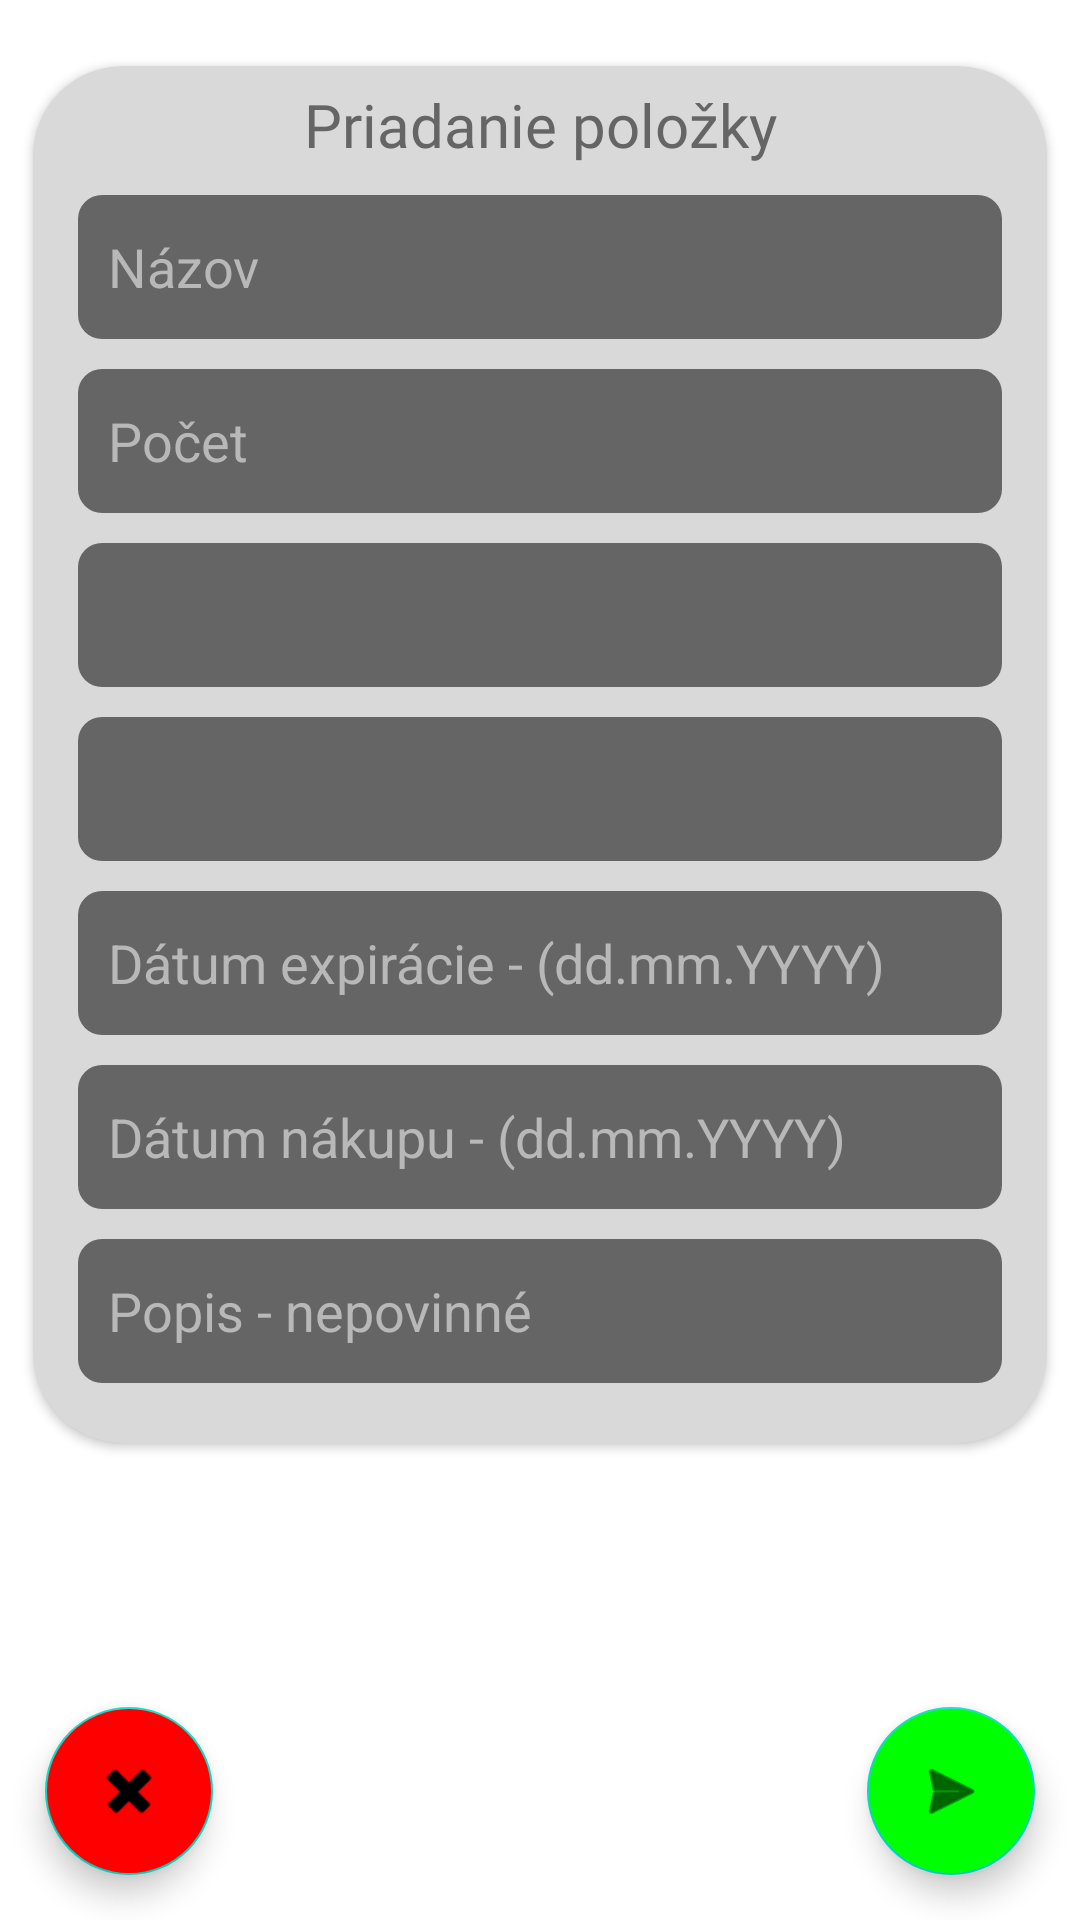

Reconstruct the res/layout file that produces this screen, plus the resources it refers to.
<!-- AndroidManifest.xml: application theme Theme.GroceryManager -->
<!-- res/layout/layout_activity_add.xml -->
<?xml version="1.0" encoding="utf-8"?>
<androidx.constraintlayout.widget.ConstraintLayout xmlns:android="http://schemas.android.com/apk/res/android"
    xmlns:app="http://schemas.android.com/apk/res-auto"
    xmlns:card_view="http://schemas.android.com/apk/res-auto"
    xmlns:tools="http://schemas.android.com/tools"
    android:layout_width="match_parent"
    android:layout_height="match_parent">

    <com.google.android.material.floatingactionbutton.FloatingActionButton
        android:id="@+id/add_item_close_button"
        android:layout_width="wrap_content"
        android:layout_height="wrap_content"
        android:layout_marginStart="15dp"
        android:layout_marginBottom="15dp"
        android:backgroundTint="#FF0000"
        android:clickable="true"
        android:contentDescription="close_button"
        app:layout_constraintBottom_toBottomOf="parent"
        app:layout_constraintStart_toStartOf="parent"
        app:srcCompat="@android:drawable/ic_delete" />

    <com.google.android.material.floatingactionbutton.FloatingActionButton
        android:id="@+id/add_item_confirm_button"
        android:layout_width="wrap_content"
        android:layout_height="wrap_content"
        android:layout_marginEnd="15dp"
        android:layout_marginBottom="15dp"
        android:backgroundTint="#00FF00"
        android:clickable="true"
        android:contentDescription="confirm_button"
        app:layout_constraintBottom_toBottomOf="parent"
        app:layout_constraintEnd_toEndOf="parent"
        app:srcCompat="@android:drawable/ic_menu_send" />

    <androidx.cardview.widget.CardView
        android:id="@+id/item_holder"
        android:layout_width="match_parent"
        android:layout_height="wrap_content"
        android:layout_marginTop="10dp"
        app:contentPaddingBottom="20dp"
        card_view:cardBackgroundColor="#D9D9D9"
        card_view:cardCornerRadius="30dp"
        card_view:cardElevation="2dp"
        card_view:cardUseCompatPadding="true"
        card_view:layout_constraintEnd_toEndOf="parent"
        card_view:layout_constraintStart_toStartOf="parent"
        card_view:layout_constraintTop_toTopOf="parent">

        <androidx.constraintlayout.widget.ConstraintLayout
            android:layout_width="match_parent"
            android:layout_height="match_parent">

            <TextView
                android:id="@+id/add_item_h"
                android:layout_width="wrap_content"
                android:layout_height="wrap_content"
                android:layout_marginTop="6dp"
                android:fontFamily="@font/montserrat"
                android:text="Priadanie položky"
                android:textColor="#656565"
                android:textSize="20sp"
                card_view:layout_constraintEnd_toEndOf="parent"
                card_view:layout_constraintStart_toStartOf="parent"
                card_view:layout_constraintTop_toTopOf="parent" />

            <EditText
                android:id="@+id/add_item_product_name"
                android:layout_width="match_parent"
                android:layout_height="wrap_content"
                android:layout_marginStart="15dp"
                android:layout_marginTop="10dp"
                android:layout_marginEnd="15dp"
                android:background="@drawable/rectangle"
                android:backgroundTint="#656565"
                android:ems="10"
                android:enabled="true"
                android:hint="Názov"
                android:importantForAutofill="no"
                android:inputType="textPersonName"
                android:minHeight="48dp"
                android:paddingStart="10dp"
                android:textColor="@color/white"
                android:textColorHint="#b8b8b8"
                app:layout_constraintEnd_toEndOf="parent"
                app:layout_constraintStart_toStartOf="parent"
                app:layout_constraintTop_toBottomOf="@+id/add_item_h"
                tools:ignore="HardcodedText" />

            <EditText
                android:id="@+id/add_item_quantity"
                android:layout_width="match_parent"
                android:layout_height="wrap_content"
                android:layout_marginStart="15dp"
                android:layout_marginTop="10dp"
                android:layout_marginEnd="15dp"
                android:background="@drawable/rectangle"
                android:backgroundTint="#656565"
                android:ems="10"
                android:hint="Počet"
                android:importantForAutofill="no"
                android:inputType="number"
                android:minHeight="48dp"
                android:maxWidth="450dp"
                android:paddingStart="10dp"
                android:textColor="@color/white"
                android:textColorHint="#b8b8b8"
                android:textColorLink="@color/white"
                app:layout_constraintEnd_toEndOf="parent"
                app:layout_constraintHorizontal_bias="0.0"
                app:layout_constraintStart_toStartOf="parent"
                app:layout_constraintTop_toBottomOf="@+id/add_item_product_name"
                tools:ignore="HardcodedText,TextFields" />

            <Spinner
                android:id="@+id/add_item_unit"
                android:layout_width="match_parent"
                android:layout_height="wrap_content"
                android:layout_centerHorizontal="true"
                android:layout_marginStart="15dp"
                android:layout_marginTop="10dp"
                android:layout_marginEnd="15dp"
                android:background="@drawable/rectangle"
                android:backgroundTint="#656565"
                android:minHeight="48dp"
                android:paddingStart="10dp"
                android:spinnerMode="dropdown"
                app:layout_constraintEnd_toEndOf="parent"
                app:layout_constraintStart_toStartOf="parent"
                app:layout_constraintTop_toBottomOf="@+id/add_item_quantity" />

            <EditText
                android:id="@+id/add_item_expiration_date"
                android:layout_width="match_parent"
                android:layout_height="wrap_content"
                android:layout_marginStart="15dp"
                android:layout_marginTop="10dp"
                android:layout_marginEnd="15dp"
                android:background="@drawable/rectangle"
                android:backgroundTint="#656565"
                android:ems="10"
                android:maxWidth="450dp"
                android:hint="Dátum expirácie - (dd.mm.YYYY)"
                android:importantForAutofill="no"
                android:inputType="none"
                android:minHeight="48dp"
                android:paddingStart="10dp"
                android:textColor="@color/white"
                android:textColorHint="#b8b8b8"
                android:textColorLink="@color/white"
                app:layout_constraintEnd_toEndOf="parent"
                app:layout_constraintHorizontal_bias="1.0"
                app:layout_constraintStart_toStartOf="parent"
                app:layout_constraintTop_toBottomOf="@+id/add_item_category"
                tools:ignore="HardcodedText,TextFields" />

            <EditText
                android:id="@+id/add_item_buy_date"
                android:layout_width="match_parent"
                android:layout_height="wrap_content"
                android:layout_marginStart="15dp"
                android:layout_marginTop="10dp"
                android:layout_marginEnd="15dp"
                android:background="@drawable/rectangle"
                android:backgroundTint="#656565"
                android:ems="10"
                android:maxWidth="450dp"
                android:enabled="true"
                android:hint="Dátum nákupu - (dd.mm.YYYY)"
                android:importantForAutofill="no"
                android:inputType="none"
                android:minHeight="48dp"
                android:paddingStart="10dp"
                android:textColor="@color/white"
                android:textColorHint="#b8b8b8"
                android:textColorLink="@color/white"
                app:layout_constraintEnd_toEndOf="parent"
                app:layout_constraintStart_toStartOf="parent"
                app:layout_constraintTop_toBottomOf="@+id/add_item_expiration_date"
                tools:ignore="HardcodedText,TextFields" />

            <Spinner
                android:id="@+id/add_item_category"
                android:layout_width="match_parent"
                android:layout_height="wrap_content"
                android:layout_centerHorizontal="true"
                android:layout_marginStart="15dp"
                android:layout_marginTop="10dp"
                android:layout_marginEnd="15dp"
                android:background="@drawable/rectangle"
                android:backgroundTint="#656565"
                android:minHeight="48dp"
                android:paddingStart="10dp"
                android:spinnerMode="dropdown"
                app:layout_constraintEnd_toEndOf="parent"
                app:layout_constraintStart_toStartOf="parent"
                app:layout_constraintTop_toBottomOf="@+id/add_item_unit" />

            <EditText
                android:id="@+id/add_item_description"
                android:layout_width="match_parent"
                android:layout_height="wrap_content"
                android:layout_marginStart="15dp"
                android:layout_marginTop="10dp"
                android:layout_marginEnd="15dp"
                android:background="@drawable/rectangle"
                android:backgroundTint="#656565"
                android:ems="10"
                android:hint="Popis - nepovinné"
                android:importantForAutofill="no"
                android:inputType="none"
                android:minHeight="48dp"
                android:paddingStart="10dp"
                android:textColor="@color/white"
                android:textColorHint="#b8b8b8"
                android:textColorLink="@color/white"
                app:layout_constraintEnd_toEndOf="parent"
                app:layout_constraintHorizontal_bias="1.0"
                app:layout_constraintStart_toStartOf="parent"
                app:layout_constraintTop_toBottomOf="@+id/add_item_buy_date"
                tools:ignore="HardcodedText,TextFields" />


        </androidx.constraintlayout.widget.ConstraintLayout>

    </androidx.cardview.widget.CardView>

</androidx.constraintlayout.widget.ConstraintLayout>
<!-- resources referenced by this layout -->
<resources>
  <!-- drawable rectangle (drawable) -->
  <shape xmlns:android="http://schemas.android.com/apk/res/android"
      android:shape="rectangle">
      <padding android:left="7dp"
          android:top="7dp"
          android:right="7dp"
          android:bottom="7dp" />
      <corners android:radius="8dp" />
  </shape>
  <style name="Theme.GroceryManager" parent="Theme.MaterialComponents.DayNight.NoActionBar">
          <item name="colorPrimary">#0C84BB</item>
          <item name="colorPrimaryVariant">#333333</item>
          <item name="colorOnPrimary">#000000</item>
      </style>
  <!-- not gathered from this repository: default colours our renderer supplied (Android Studio template values) -->
  <color name="white">#FFFFFFFF</color>
</resources>
